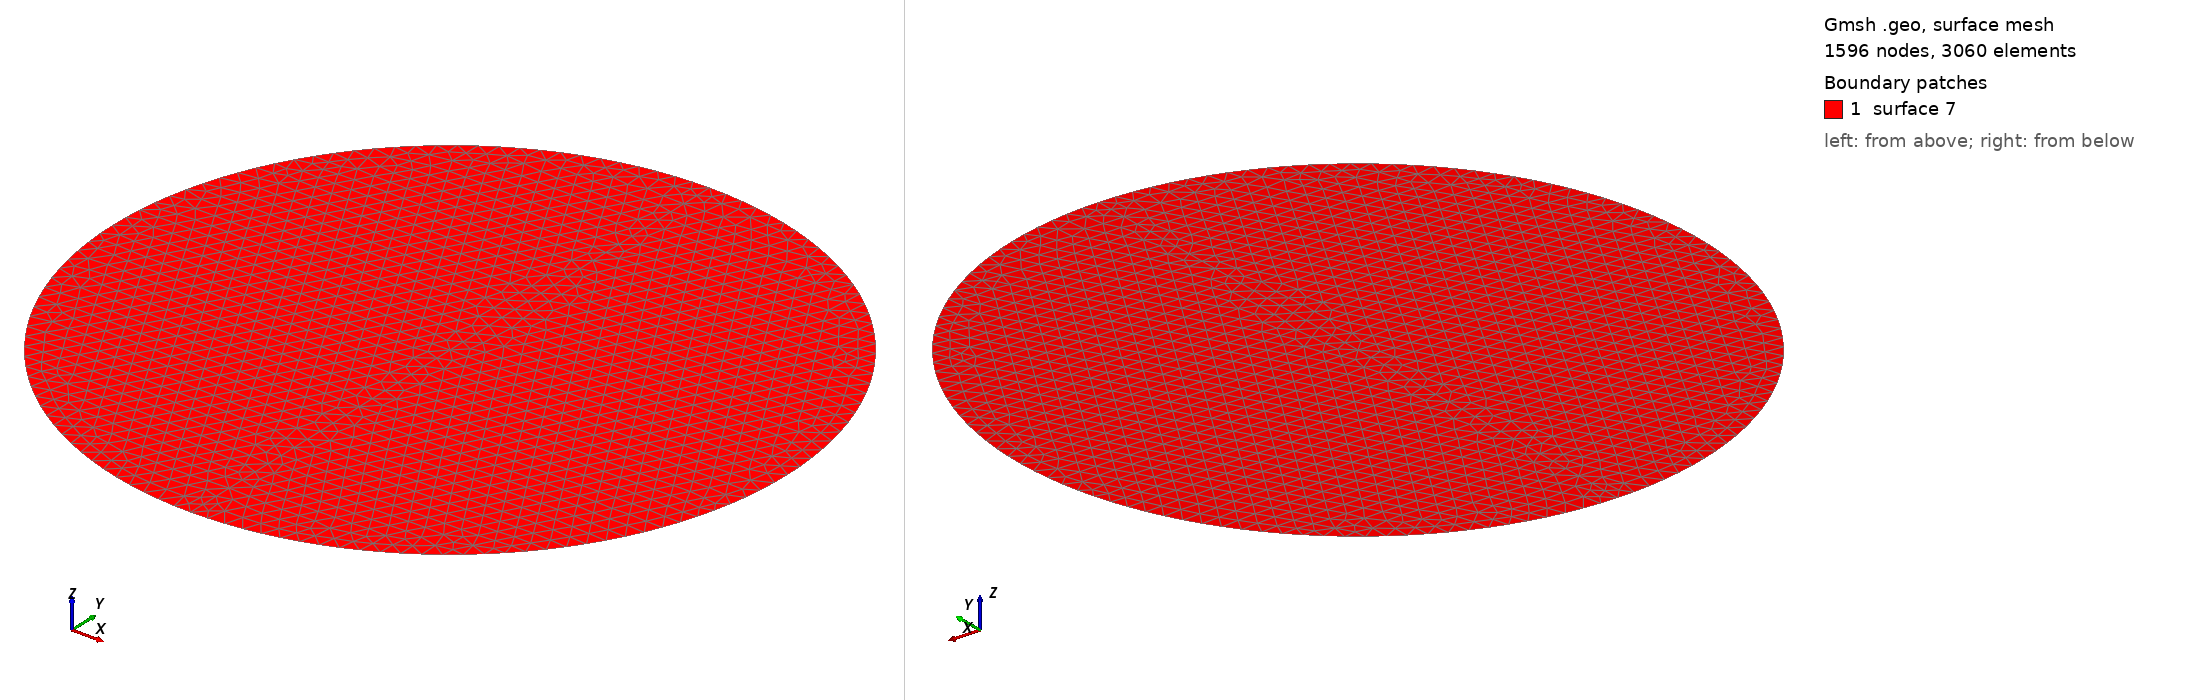

Gmsh geometry script, surface-meshed: 1596 nodes, 3060 surface elements. Boundary patches (legend numbers): 1 surface 7. Left view from above one corner, right view from below the opposite corner. The script declares no physical surfaces, so the legend lists its geometric surfaces. The drawing asked Gmsh for element sizes between 1% and 20% of the model's largest extent; the script's own settings can give other sizes.

=== circle_yplane.geo (drawn) ===
// Gmsh input file for unit radius circle with mesh symmetry line on y-axis
cl__1 = 0.05;
Point(1) = {0, 1, 0, cl__1};
Point(2) = {1, 0, 0, cl__1};
Point(3) = {0, -1, 0, cl__1};
Point(4) = {-1, 0, 0, cl__1};
Point(6) = {0, 0, 0, cl__1};
Circle(1) = {1, 6, 4};
Circle(2) = {4, 6, 3};
Circle(3) = {3, 6, 2};
Circle(4) = {2, 6, 1};
Line Loop(7) = {1, 2, 3, 4};
Plane Surface(7) = {7};
Line(8) = {1, 3};
Line{8} In Surface {7};
